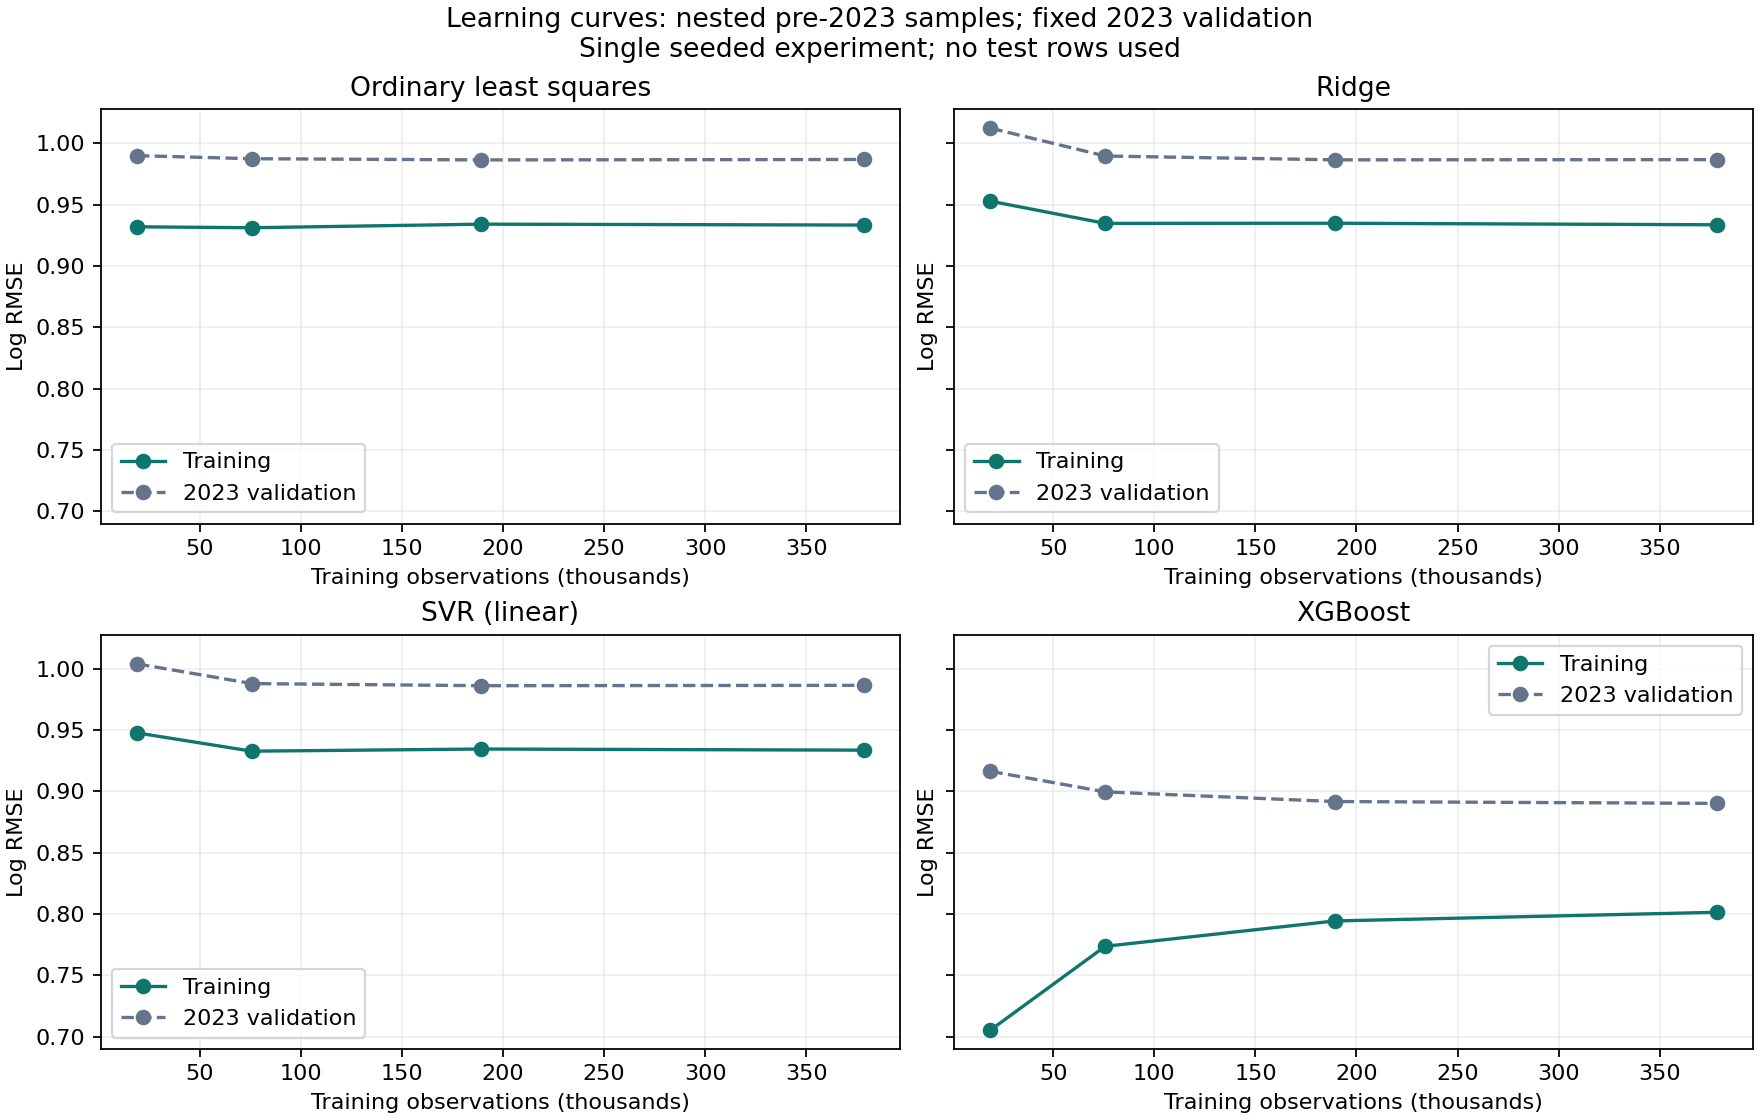

Data behind this chart, as committed beside it:
model, fraction, train_rows, validation_rows, train_log_rmse, validation_log_rmse, generalization_gap, train_start, train_end, validation_start, validation_end, elapsed_seconds, seed
recent_ols, 0.05, 18919, 57568, 0.9319, 0.9899, 0.058, 2014-01-02, 2022-12-30, 2023-01-01, 2023-12-31, 0.42, 42
recent_ridge, 0.05, 18919, 57568, 0.9528, 1.012, 0.05952, 2014-01-02, 2022-12-30, 2023-01-01, 2023-12-31, 0.45, 42
recent_svr, 0.05, 18919, 57568, 0.9475, 1.004, 0.05627, 2014-01-02, 2022-12-30, 2023-01-01, 2023-12-31, 0.43, 42
recent_xgb, 0.05, 18919, 57568, 0.7054, 0.9162, 0.2109, 2014-01-02, 2022-12-30, 2023-01-01, 2023-12-31, 1.39, 42
recent_ols, 0.2, 75676, 57568, 0.9311, 0.9874, 0.05627, 2014-01-02, 2022-12-30, 2023-01-01, 2023-12-31, 1.13, 42
recent_ridge, 0.2, 75676, 57568, 0.9347, 0.9896, 0.05491, 2014-01-02, 2022-12-30, 2023-01-01, 2023-12-31, 1.15, 42
recent_svr, 0.2, 75676, 57568, 0.9327, 0.9878, 0.0551, 2014-01-02, 2022-12-30, 2023-01-01, 2023-12-31, 1.53, 42
recent_xgb, 0.2, 75676, 57568, 0.7736, 0.8995, 0.1259, 2014-01-02, 2022-12-30, 2023-01-01, 2023-12-31, 2.97, 42
recent_ols, 0.5, 189190, 57568, 0.934, 0.9864, 0.05237, 2014-01-01, 2022-12-31, 2023-01-01, 2023-12-31, 2.65, 42
recent_ridge, 0.5, 189190, 57568, 0.9348, 0.9865, 0.05167, 2014-01-01, 2022-12-31, 2023-01-01, 2023-12-31, 2.54, 42
recent_svr, 0.5, 189190, 57568, 0.9344, 0.986, 0.0516, 2014-01-01, 2022-12-31, 2023-01-01, 2023-12-31, 3.51, 42
recent_xgb, 0.5, 189190, 57568, 0.7943, 0.8916, 0.09734, 2014-01-01, 2022-12-31, 2023-01-01, 2023-12-31, 5.89, 42
recent_ols, 1.0, 378379, 57568, 0.9333, 0.9867, 0.05345, 2014-01-01, 2022-12-31, 2023-01-01, 2023-12-31, 4.96, 42
recent_ridge, 1.0, 378379, 57568, 0.9335, 0.9866, 0.05311, 2014-01-01, 2022-12-31, 2023-01-01, 2023-12-31, 5.67, 42
recent_svr, 1.0, 378379, 57568, 0.9335, 0.9863, 0.05283, 2014-01-01, 2022-12-31, 2023-01-01, 2023-12-31, 6.68, 42
recent_xgb, 1.0, 378379, 57568, 0.8014, 0.8901, 0.08876, 2014-01-01, 2022-12-31, 2023-01-01, 2023-12-31, 10.99, 42
